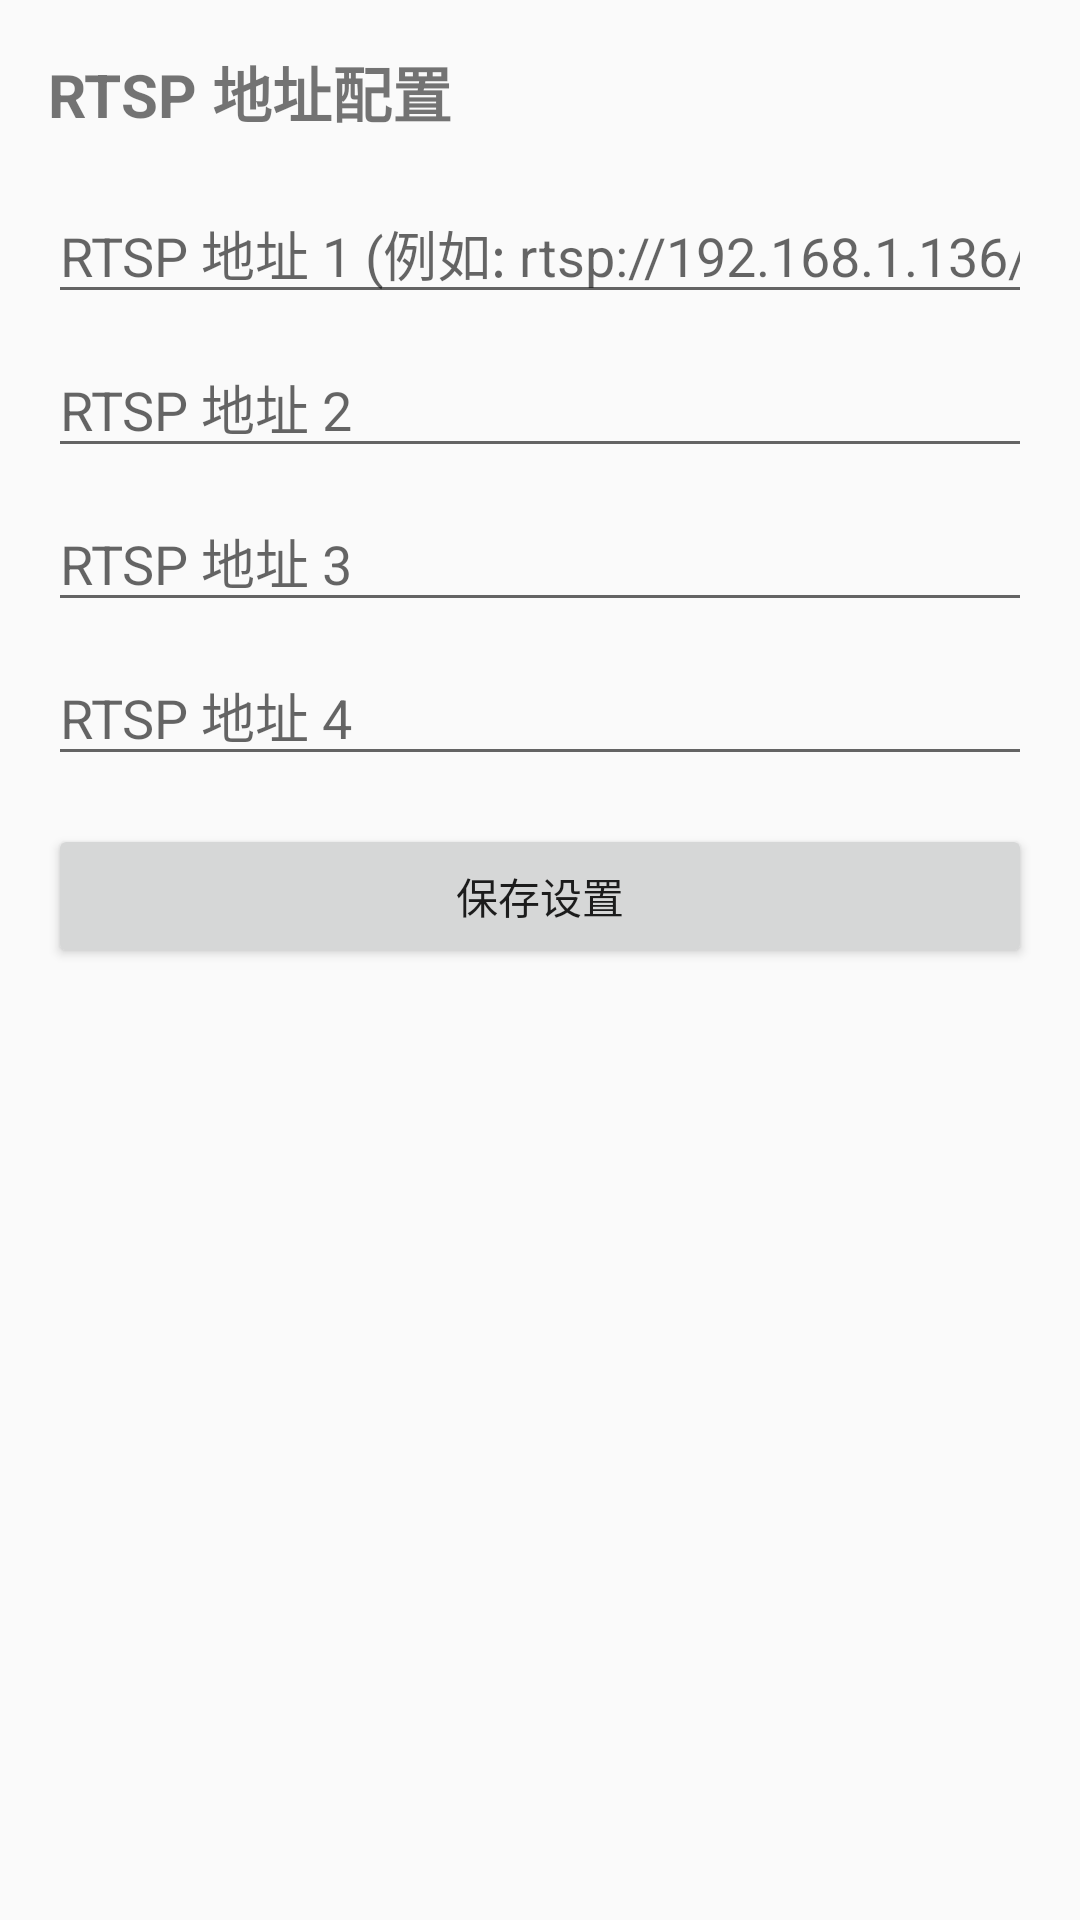

Android layout source for this screen:
<!-- AndroidManifest.xml: application theme Theme.MyRTSPDemo -->
<!-- res/layout/activity_settings.xml -->
<?xml version="1.0" encoding="utf-8"?>
<LinearLayout xmlns:android="http://schemas.android.com/apk/res/android"
    xmlns:tools="http://schemas.android.com/tools"
    android:layout_width="match_parent"
    android:layout_height="match_parent"
    android:orientation="vertical"
    android:padding="16dp"
    tools:context=".SettingsActivity">

    <TextView
        android:layout_width="wrap_content"
        android:layout_height="wrap_content"
        android:text="RTSP 地址配置" 
        android:textSize="20sp"
        android:textStyle="bold"
        android:layout_marginBottom="16dp"/>

    <EditText
        android:id="@+id/et_rtsp_url_1"
        android:layout_width="match_parent"
        android:layout_height="wrap_content"
        android:hint="RTSP 地址 1 (例如: rtsp://192.168.1.136/stream2)"
        android:inputType="textUri"
        android:layout_marginBottom="8dp"/>

    <EditText
        android:id="@+id/et_rtsp_url_2"
        android:layout_width="match_parent"
        android:layout_height="wrap_content"
        android:hint="RTSP 地址 2"
        android:inputType="textUri"
        android:layout_marginBottom="8dp"/>

    <EditText
        android:id="@+id/et_rtsp_url_3"
        android:layout_width="match_parent"
        android:layout_height="wrap_content"
        android:hint="RTSP 地址 3"
        android:inputType="textUri"
        android:layout_marginBottom="8dp"/>

    <EditText
        android:id="@+id/et_rtsp_url_4"
        android:layout_width="match_parent"
        android:layout_height="wrap_content"
        android:hint="RTSP 地址 4"
        android:inputType="textUri"
        android:layout_marginBottom="16dp"/>

    <Button
        android:id="@+id/btn_save_settings"
        android:layout_width="match_parent"
        android:layout_height="wrap_content"
        android:text="保存设置"/>

</LinearLayout>
<!-- resources referenced by this layout -->
<resources>
  <style name="Theme.MyRTSPDemo" parent="android:Theme.Material.Light.NoActionBar" />
</resources>
